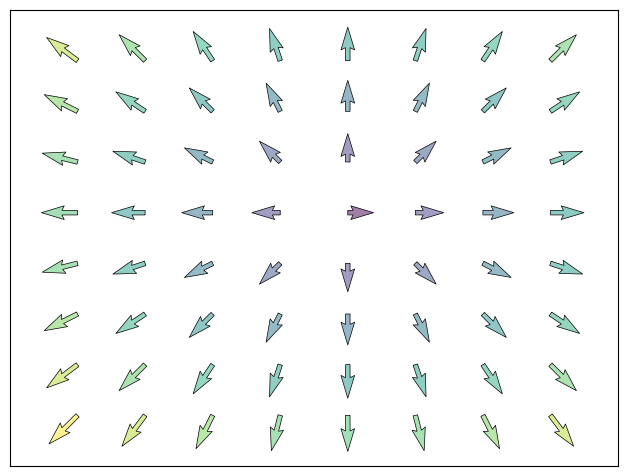

Python code for this plot:
%matplotlib inline

import numpy as np
import matplotlib.pyplot as plt

n = 8
X, Y = np.mgrid[0:n, 0:n]
T = np.arctan2(Y - n / 2., X - n/2.)
R = 10 + np.sqrt((Y - n / 2.0) ** 2 + (X - n / 2.0) ** 2)
U, V = R * np.cos(T), R * np.sin(T)

plt.axes([0.025, 0.025, 0.95, 0.95])
plt.quiver(X, Y, U, V, R, alpha=.5)
plt.quiver(X, Y, U, V, edgecolor='k', facecolor='None', linewidth=.5)

plt.xlim(-1, n)
plt.xticks([])
plt.ylim(-1, n)
plt.yticks([])

plt.show()